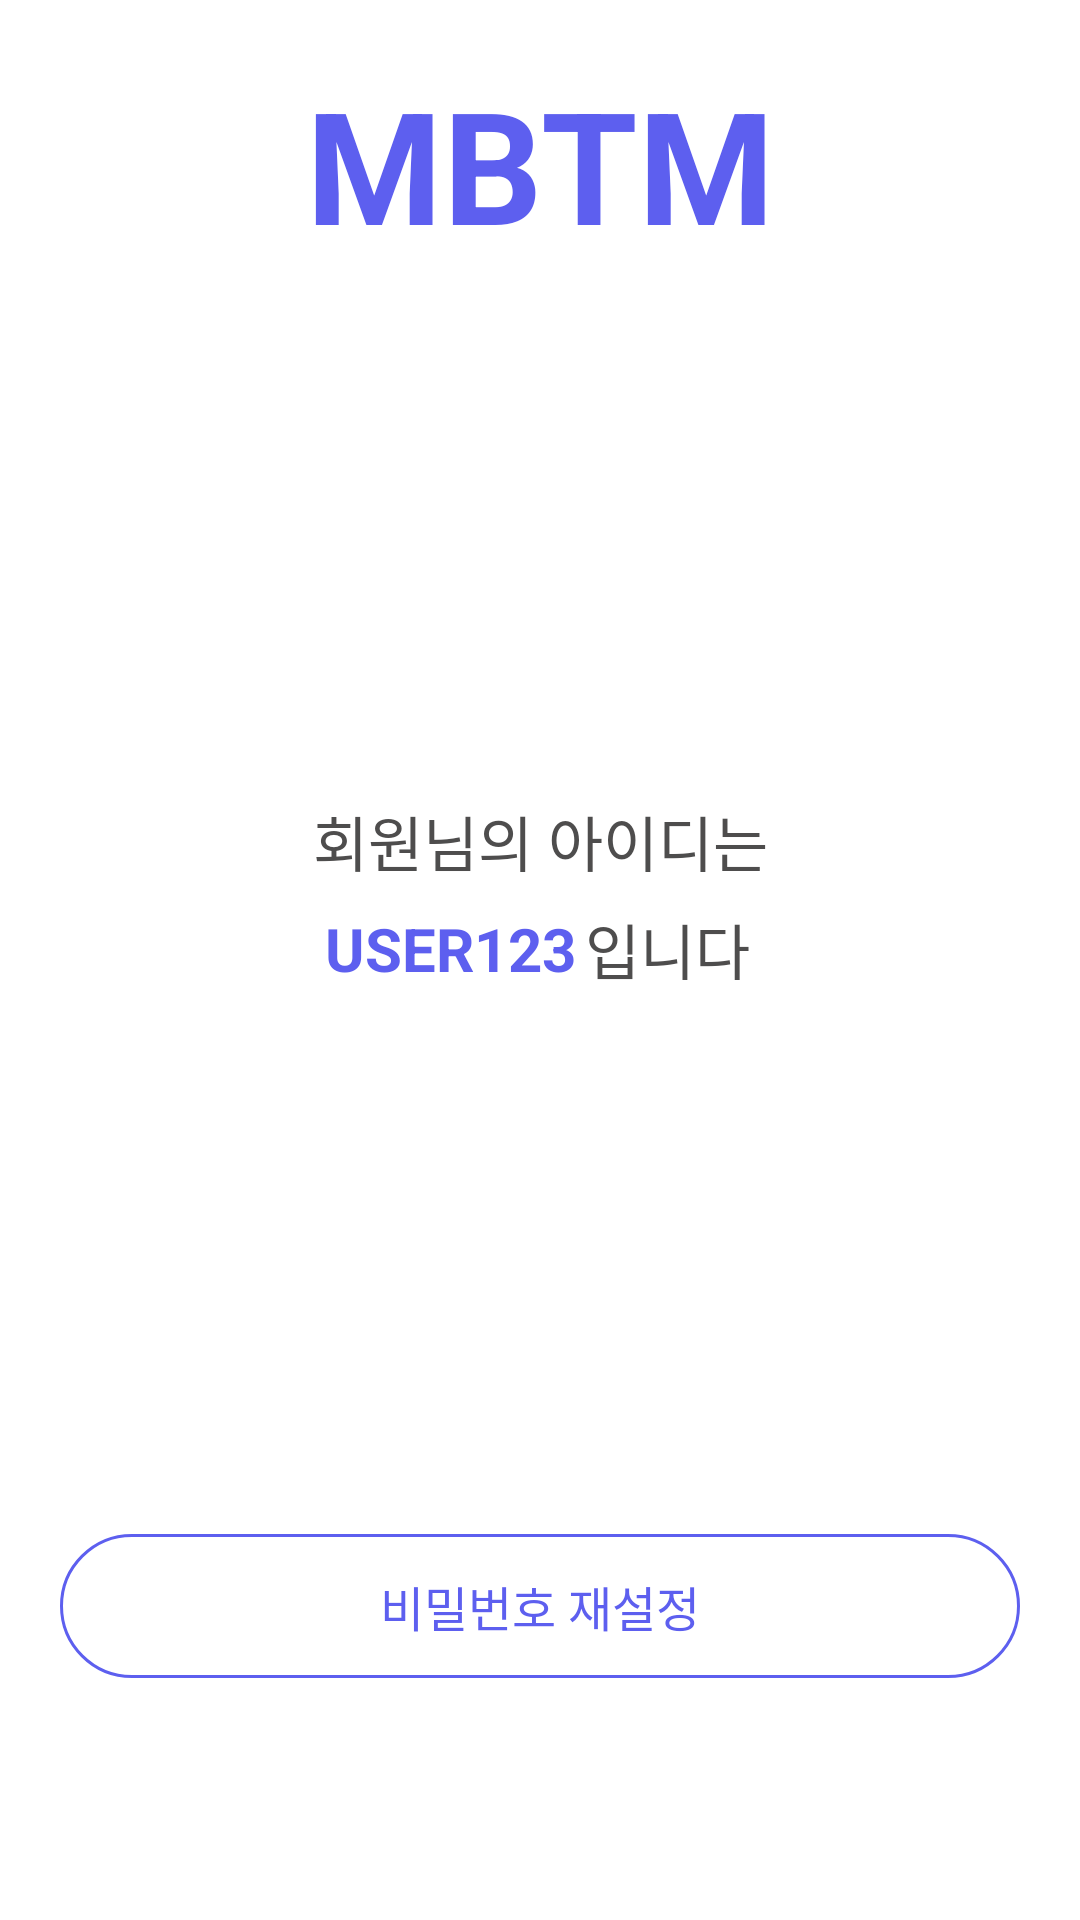

Produce the Android XML layout that renders to this screen, including the resource entries it uses.
<!-- AndroidManifest.xml: application theme Theme.example -->
<!-- res/layout/activity_find_id_finish.xml -->
<?xml version="1.0" encoding="utf-8"?>
<androidx.constraintlayout.widget.ConstraintLayout xmlns:android="http://schemas.android.com/apk/res/android"
    xmlns:app="http://schemas.android.com/apk/res-auto"
    xmlns:tools="http://schemas.android.com/tools"
    android:layout_width="match_parent"
    android:layout_height="match_parent"
    tools:context=".Find_id_finish">

    <TextView
        android:id="@+id/first_app_title_finishid_tv"
        style="@style/appName"
        android:layout_width="wrap_content"
        android:layout_height="wrap_content"
        android:text="@string/title"
        android:layout_marginBottom="531dp"
        app:layout_constraintBottom_toBottomOf="parent"
        app:layout_constraintEnd_toEndOf="parent"
        app:layout_constraintStart_toStartOf="parent"
        app:layout_constraintTop_toTopOf="parent"
        />



    <TextView
        android:id="@+id/your_id_finishid_tv"
        android:layout_width="wrap_content"
        android:layout_height="wrap_content"
        android:text="회원님의 아이디는"
        android:textColor="#4E4D4D"
        android:textSize="20sp"
        android:layout_marginTop="-80dp"
        app:layout_constraintBottom_toBottomOf="parent"
        app:layout_constraintEnd_toEndOf="parent"
        app:layout_constraintStart_toStartOf="parent"
        app:layout_constraintTop_toTopOf="parent"
        />

    <TextView
        android:id="@+id/real_id_finishid_tv"
        android:layout_width="wrap_content"
        android:layout_height="wrap_content"
        android:layout_marginTop="-8dp"
        android:text="USER123"
        android:textColor="@color/main"
        android:textStyle="bold"
        android:textSize="20sp"
        android:layout_marginRight="60dp"
        app:layout_constraintBottom_toBottomOf="parent"
        app:layout_constraintEnd_toEndOf="parent"
        app:layout_constraintLeft_toLeftOf="@id/your_id_tv"
        app:layout_constraintStart_toStartOf="parent"
        app:layout_constraintTop_toTopOf="parent"
         />

    <TextView
        android:id="@+id/ok_finishid_tv"
        android:layout_width="wrap_content"
        android:layout_height="wrap_content"
        android:layout_marginTop="-8dp"
        android:text="입니다"
        android:textColor="#4E4D4D"
        android:textSize="20sp"
        android:layout_marginLeft="85dp"
        app:layout_constraintBottom_toBottomOf="parent"
        app:layout_constraintEnd_toEndOf="parent"
        app:layout_constraintStart_toStartOf="parent"
        app:layout_constraintTop_toTopOf="parent"

        />

    <TextView
        android:id="@+id/gotologin_finishid_btn"
        android:layout_width="wrap_content"
        android:layout_height="wrap_content"
        android:layout_marginBottom="24dp"
        android:width="320dp"
        android:height="48dp"
        style="@style/goToLogin"
        android:textSize="16sp"
        app:layout_constraintBottom_toBottomOf="parent"
        app:layout_constraintEnd_toEndOf="parent"
        app:layout_constraintStart_toStartOf="parent"
        app:layout_constraintTop_toTopOf="parent"
        app:layout_constraintVertical_bias="0.8" />


    <TextView
        android:id="@+id/resetpw_finishid_btn"
        android:layout_width="wrap_content"
        android:layout_height="wrap_content"
        android:layout_marginBottom="24dp"
        android:width="320dp"
        android:height="48dp"
        android:background="@drawable/button_signup_background"
        android:gravity="center"
        android:text="@string/reset_pw"
        android:textAlignment="center"
        android:textColor="@color/main"
        android:textSize="16sp"
        app:layout_constraintBottom_toBottomOf="parent"
        app:layout_constraintEnd_toEndOf="parent"
        app:layout_constraintStart_toStartOf="parent"
        app:layout_constraintTop_toTopOf="parent"
        app:layout_constraintVertical_bias="0.9" />

</androidx.constraintlayout.widget.ConstraintLayout>
<!-- resources referenced by this layout -->
<resources>
  <color name="main">#5D5FEF</color>
  <!-- drawable button_signup_background (drawable) -->
  <?xml version="1.0" encoding="utf-8"?>
  <shape xmlns:android="http://schemas.android.com/apk/res/android"
      android:shape="rectangle">
      <corners android:radius="24dp" />
      <solid android:color="@color/white" />
      <stroke
          android:width="1dp"
          android:color="@color/main" />
  </shape>
  <string name="reset_pw">비밀번호 재설정</string>
  <string name="title">MBTM</string>
  <style name="appName">
          <item name="android:textColor">@color/main</item>
          <item name="android:textSize">52sp</item>
          <item name="android:textStyle">bold</item>
      </style>
  <style name="Theme.example" parent="Theme.MaterialComponents.DayNight.DarkActionBar">
          
          <item name="colorPrimary">@color/purple_500</item>
          <item name="colorPrimaryVariant">@color/purple_700</item>
          <item name="colorOnPrimary">@color/white</item>
          
          <item name="colorSecondary">@color/teal_200</item>
          <item name="colorSecondaryVariant">@color/teal_700</item>
          <item name="colorOnSecondary">@color/black</item>
          
          <item name="android:statusBarColor">?attr/colorPrimaryVariant</item>
          
  
          <item name="windowActionBar">false</item>
          <item name="windowNoTitle">true</item>
  
      </style>
  <color name="white">#FFFFFFFF</color>
  <color name="purple_500">#FF6200EE</color>
  <color name="purple_700">#FF3700B3</color>
  <color name="teal_200">#FF03DAC5</color>
  <color name="teal_700">#FF018786</color>
  <color name="black">#FF000000</color>
</resources>
